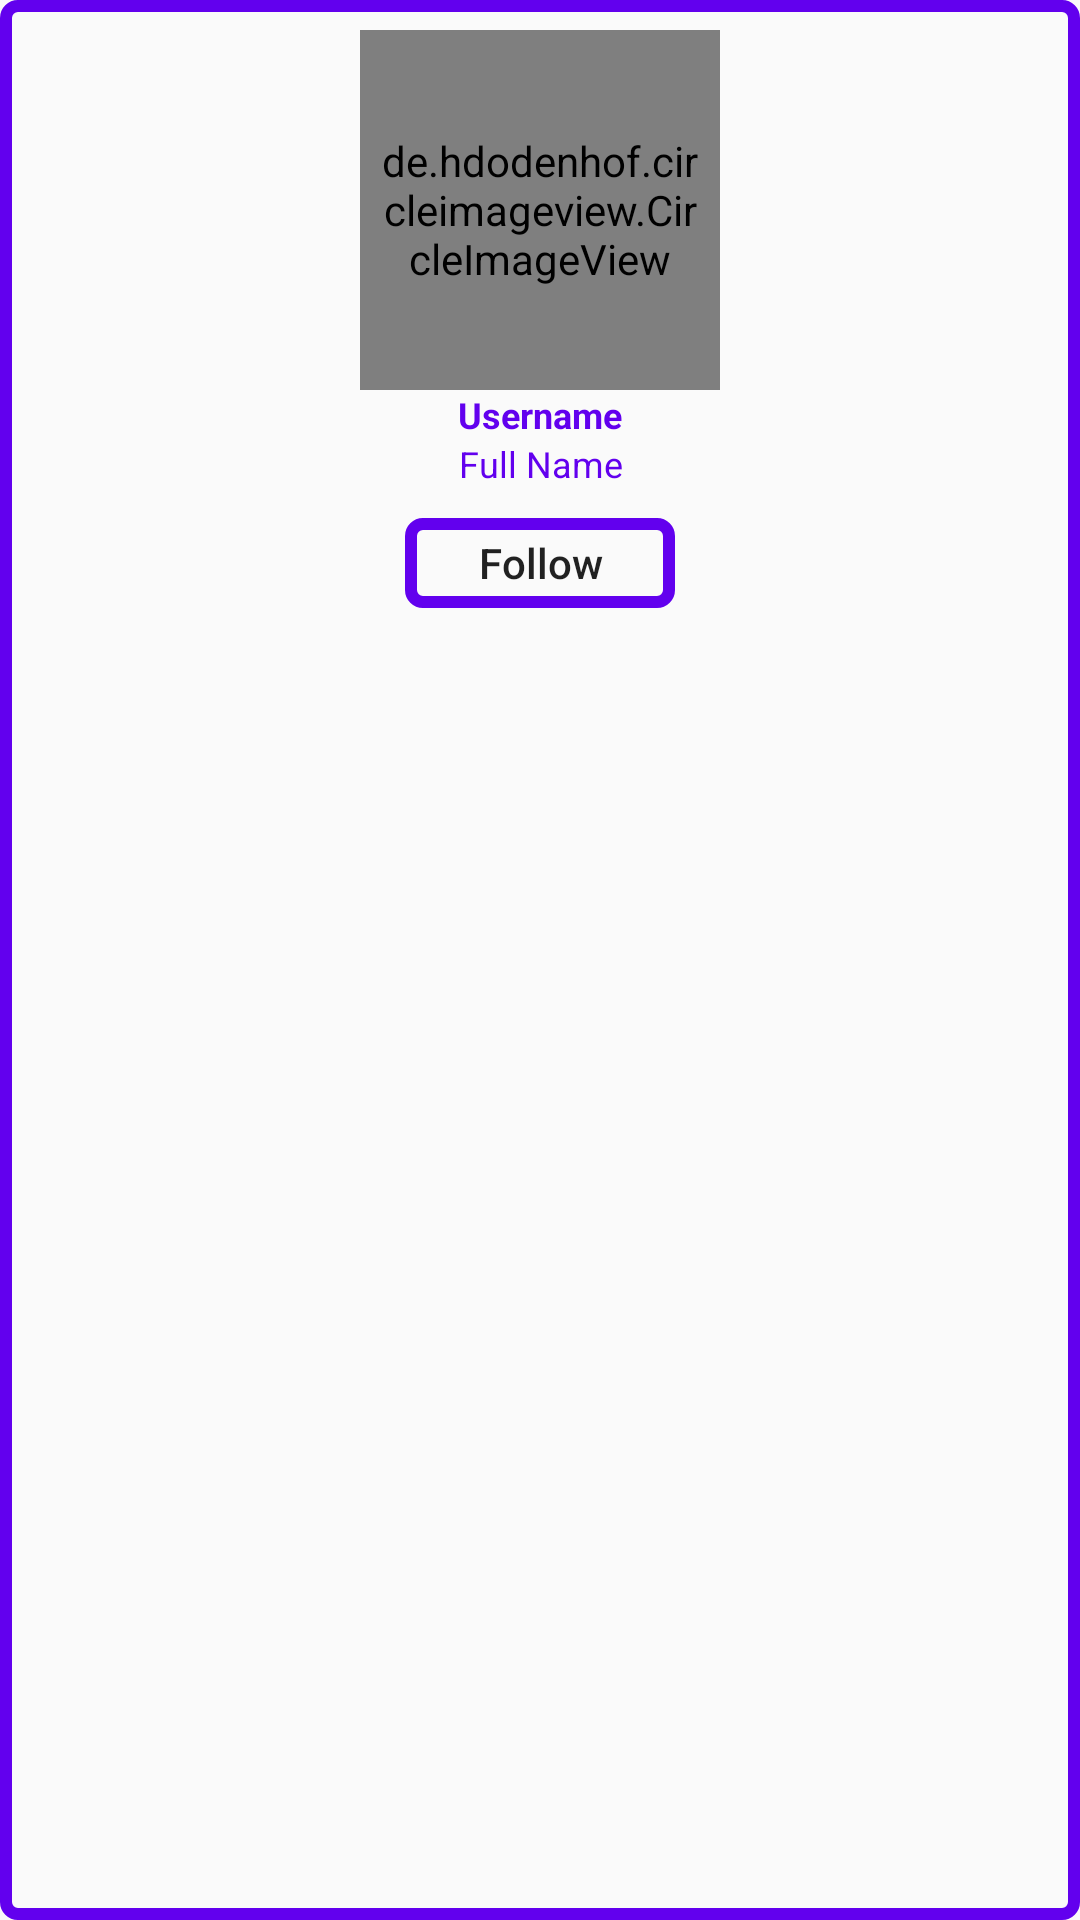

Produce the Android XML layout that renders to this screen, including the resource entries it uses.
<!-- AndroidManifest.xml: application theme Theme.SocialMediaApp -->
<!-- res/layout/user_item_layout.xml -->
<?xml version="1.0" encoding="utf-8"?>
<RelativeLayout xmlns:android="http://schemas.android.com/apk/res/android"
    android:layout_width="match_parent"
    android:layout_height="wrap_content"
    android:layout_marginTop="10dp"
    android:layout_marginHorizontal="100dp"
    android:layout_centerHorizontal="true"
    android:background="@drawable/button_black_background">

    <RelativeLayout
        android:layout_width="wrap_content"
        android:layout_height="wrap_content"
        android:layout_centerHorizontal="true">

        <de.hdodenhof.circleimageview.CircleImageView
            android:id="@+id/user_profile_image_search"
            android:layout_width="120dp"
            android:layout_height="120dp"
            android:layout_centerHorizontal="true"
            android:layout_marginTop="10dp"
            android:padding="5dp"
            android:src="@drawable/profile" />

        <TextView
            android:id="@+id/full_name_search"
            android:layout_width="match_parent"
            android:layout_height="wrap_content"
            android:layout_below="@+id/user_name_search"
            android:layout_centerHorizontal="true"
            android:gravity="center"
            android:text="Full Name"
            android:textColor="@color/purple_500"
            android:textSize="12sp" />

        <TextView
            android:id="@+id/user_name_search"
            android:layout_width="match_parent"
            android:layout_height="wrap_content"
            android:layout_below="@+id/user_profile_image_search"
            android:layout_centerHorizontal="true"
            android:gravity="center"
            android:text="Username"
            android:textColor="@color/purple_500"
            android:textSize="12sp"
            android:textStyle="bold" />

        <Button
            android:id="@+id/follow_button_search"
            android:layout_width="90dp"
            android:layout_height="30dp"
            android:layout_below="@+id/full_name_search"
            android:layout_centerHorizontal="true"
            android:layout_margin="10dp"
            android:background="@drawable/button_black_background"
            android:text="Follow"
            android:textAllCaps="false" />

    </RelativeLayout>

</RelativeLayout>
<!-- resources referenced by this layout -->
<resources>
  <color name="purple_500">#FF6200EE</color>
  <!-- drawable button_black_background (drawable) -->
  <?xml version="1.0" encoding="utf-8"?>
  <shape
      xmlns:android="http://schemas.android.com/apk/res/android"
      android:shape="rectangle"
      >
  
  
      <corners android:radius="4dp"></corners>
  
  
      <stroke android:width="4dp"
          android:color="@color/purple_500"
          ></stroke>
  
  
  </shape>
  <!-- drawable profile: png bitmap (drawable, 11729 bytes) -->
  <style name="Theme.SocialMediaApp" parent="Theme.AppCompat.Light.NoActionBar">
          
          <item name="colorPrimary">@color/purple_500</item>
          <item name="colorPrimaryVariant">@color/purple_700</item>
          <item name="colorOnPrimary">@color/black</item>
          
          <item name="colorSecondary">@color/teal_200</item>
          <item name="colorSecondaryVariant">@color/teal_700</item>
          <item name="colorOnSecondary">@color/black</item>
          
          <item name="android:statusBarColor" tools:targetApi="l">?attr/colorPrimaryVariant</item>
          
      </style>
  <color name="purple_700">#FF3700B3</color>
  <color name="black">#FF000000</color>
  <color name="teal_200">#FF03DAC5</color>
  <color name="teal_700">#FF018786</color>
</resources>
